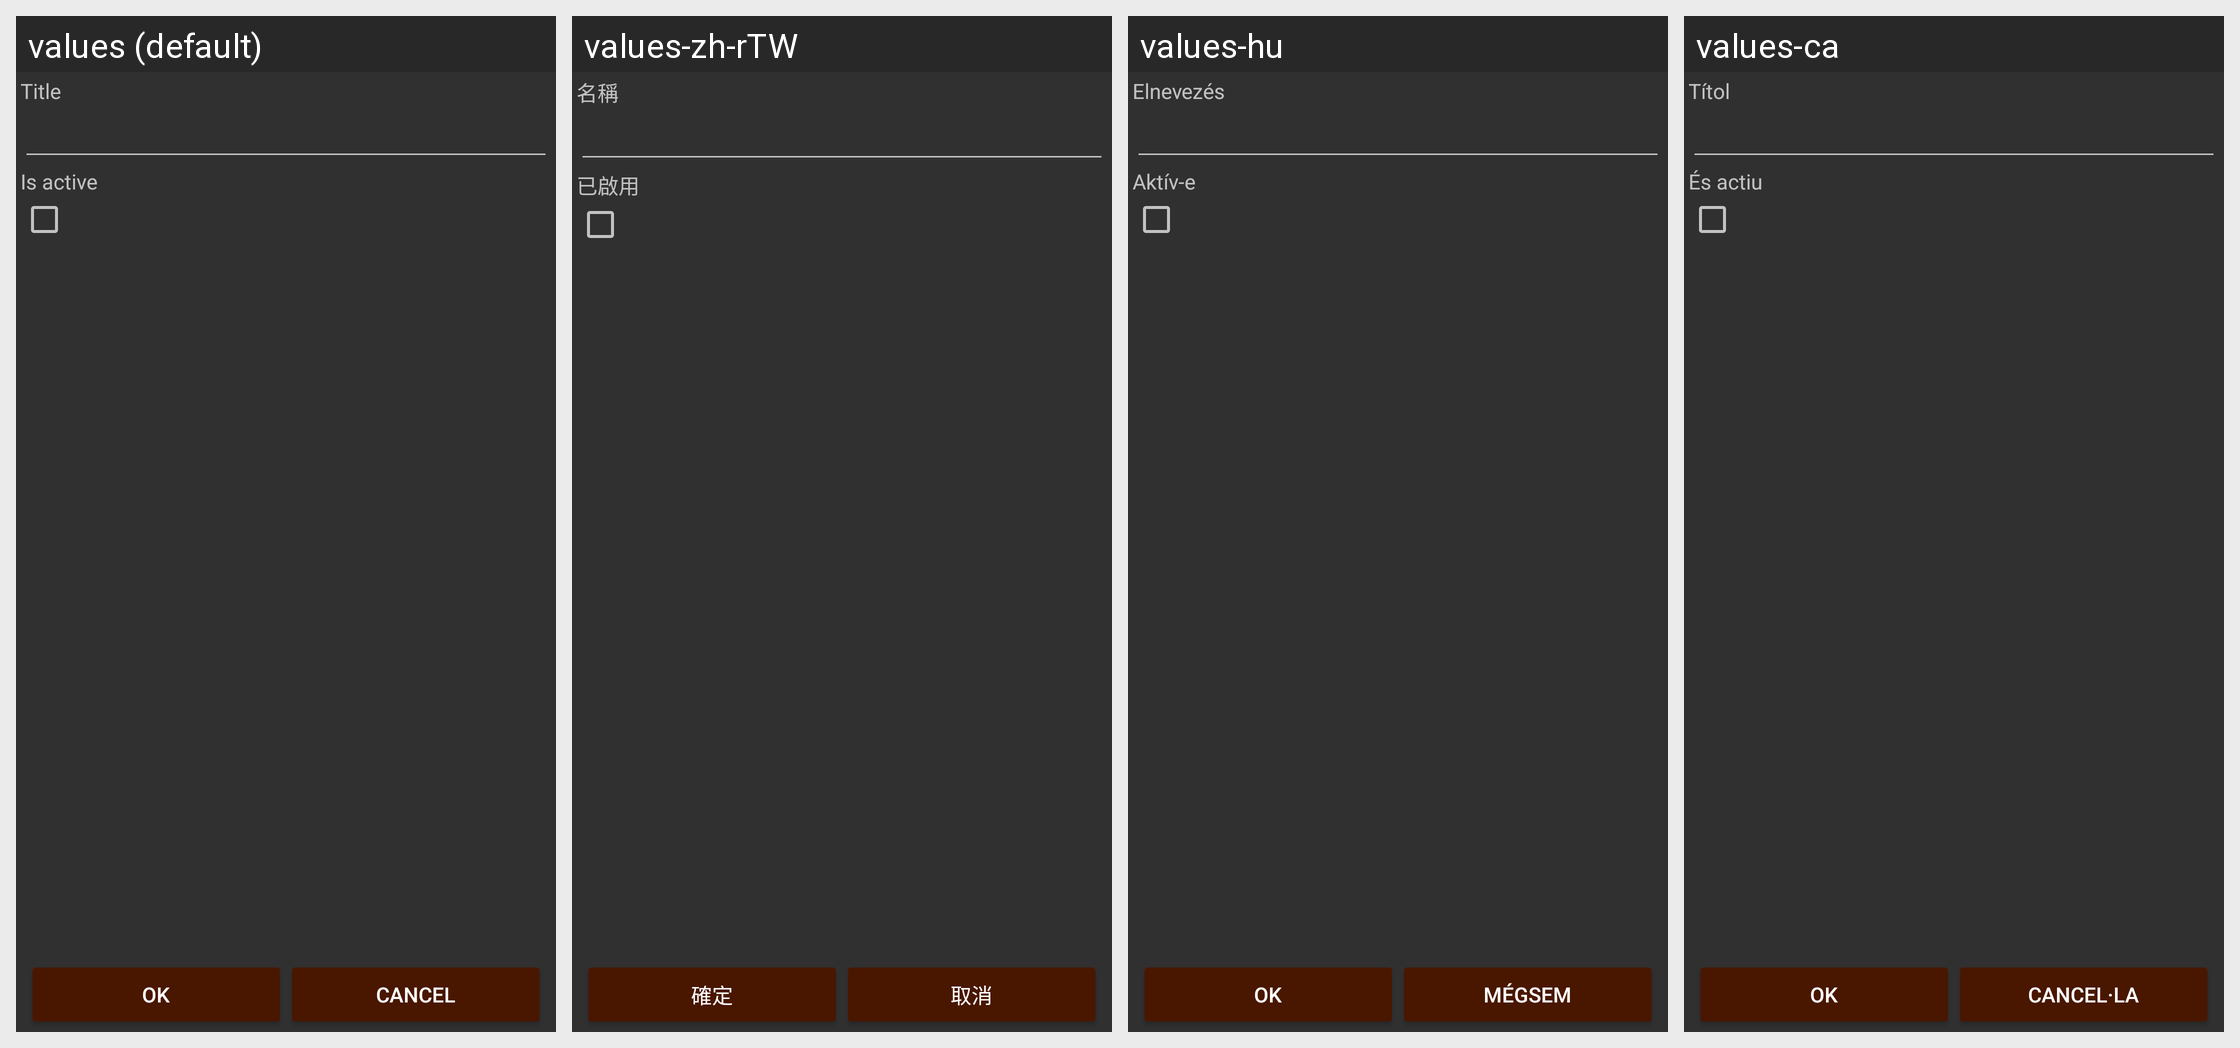

Here is an Android app screen in its default locale and in the app's own translations. Write out the translated-string differences for the strings that appear on this screen.
Android screen res/layout/entity.xml rendered under 4 locales, left to right: values (default), values-zh-rTW, values-hu, values-ca. Device: Nexus 5 (rendered at 1080×1920; each locale shown at half size, 540×960, under a caption strip naming it); theme AppTheme.
Other locales in the repository, not shown: values-cs-rCZ, values-da, values-de, values-es, values-fr, values-it, values-ko, values-no-rNB, values-pl, values-pt-rBR, values-pt-rPT, values-ro, values-ru, values-sk, values-uk-rUA, values-zh-rCN.
Strings drawn on this screen, with the default value and each locale's value (text and hints the layout hard-codes, and strings that could not be matched under every locale, appear in the picture but are not listed):

title
  values: Title
  values-zh-rTW: 名稱
  values-hu: Elnevezés
  values-ca: Títol

is_active
  values: Is active
  values-zh-rTW: 已啟用
  values-hu: Aktív-e
  values-ca: És actiu

ok
  values: OK
  values-zh-rTW: 確定
  values-hu: OK
  values-ca: OK

cancel
  values: Cancel
  values-zh-rTW: 取消
  values-hu: Mégsem
  values-ca: Cancel·la
